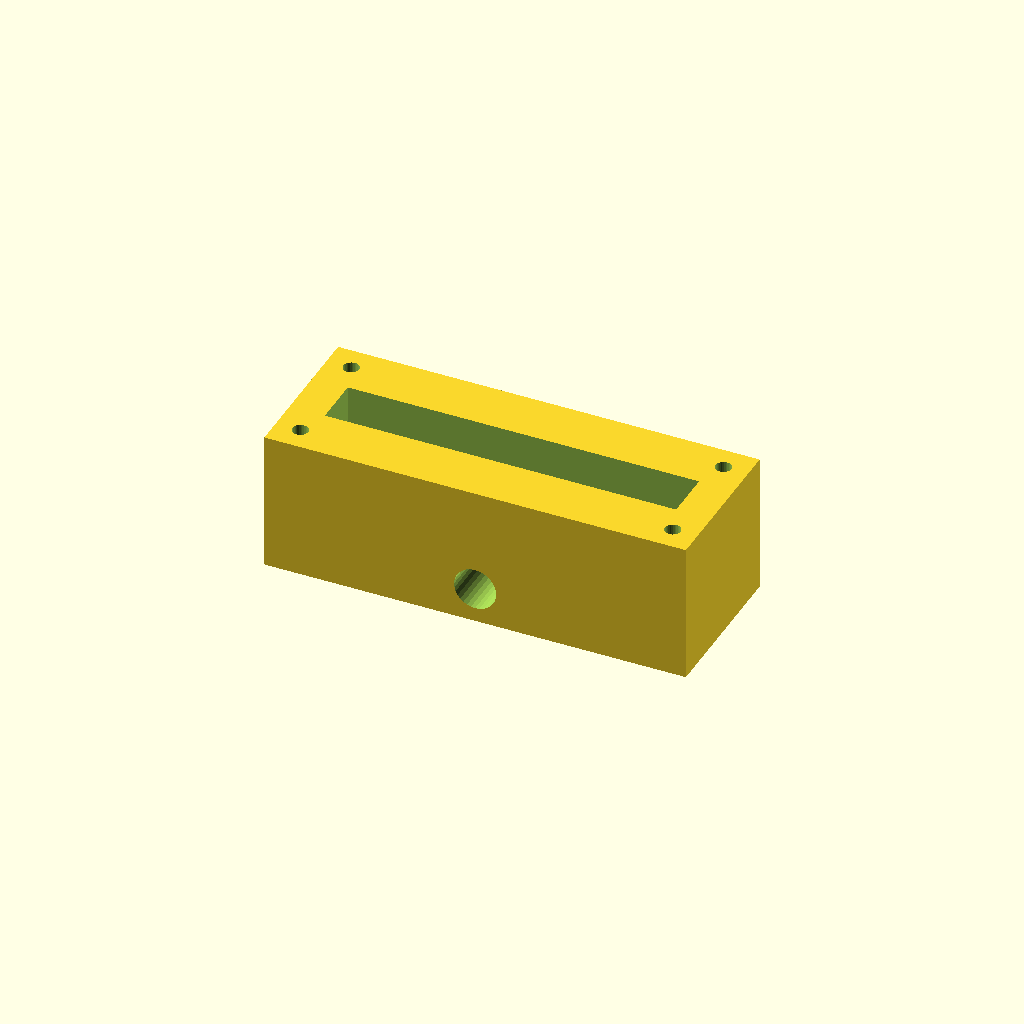
Cell 1: rendered with the file's own defaults.
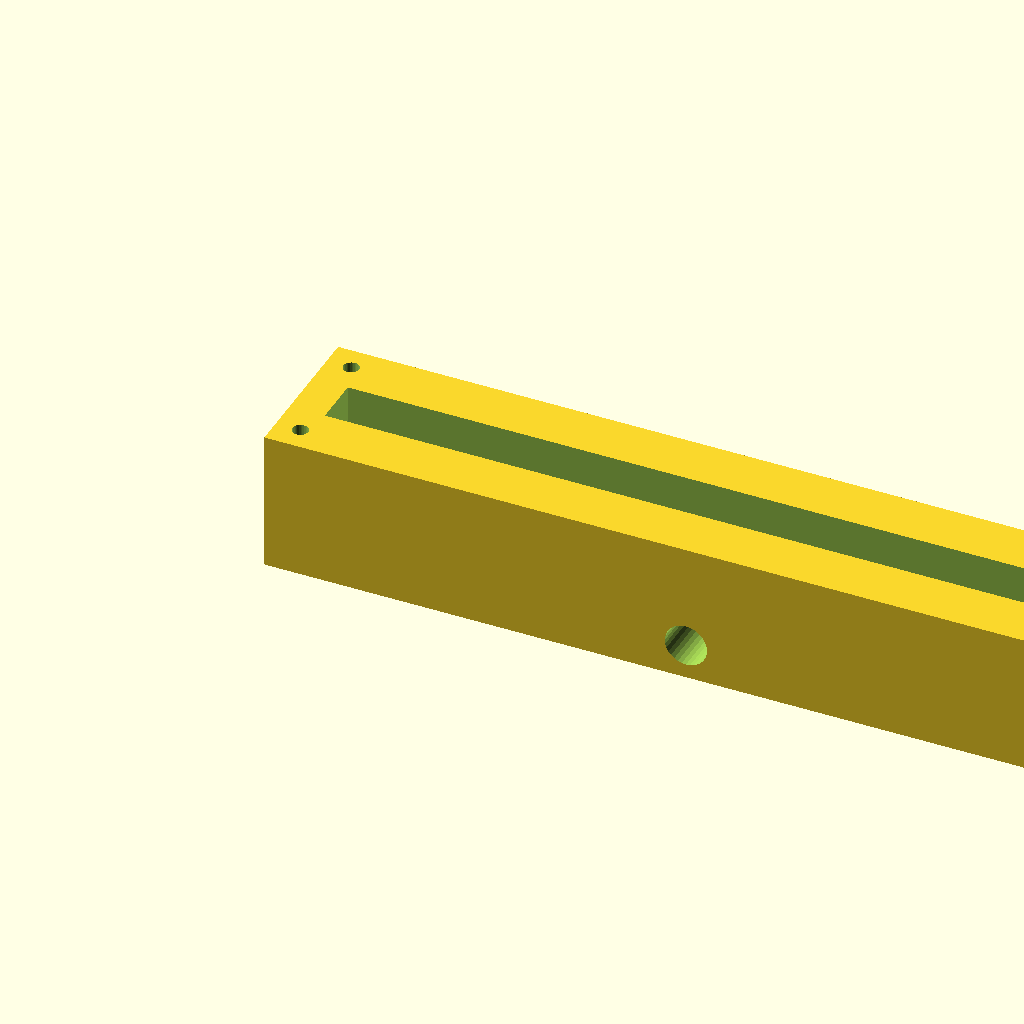
Cell 2: block_l = 240 (everything else at default).
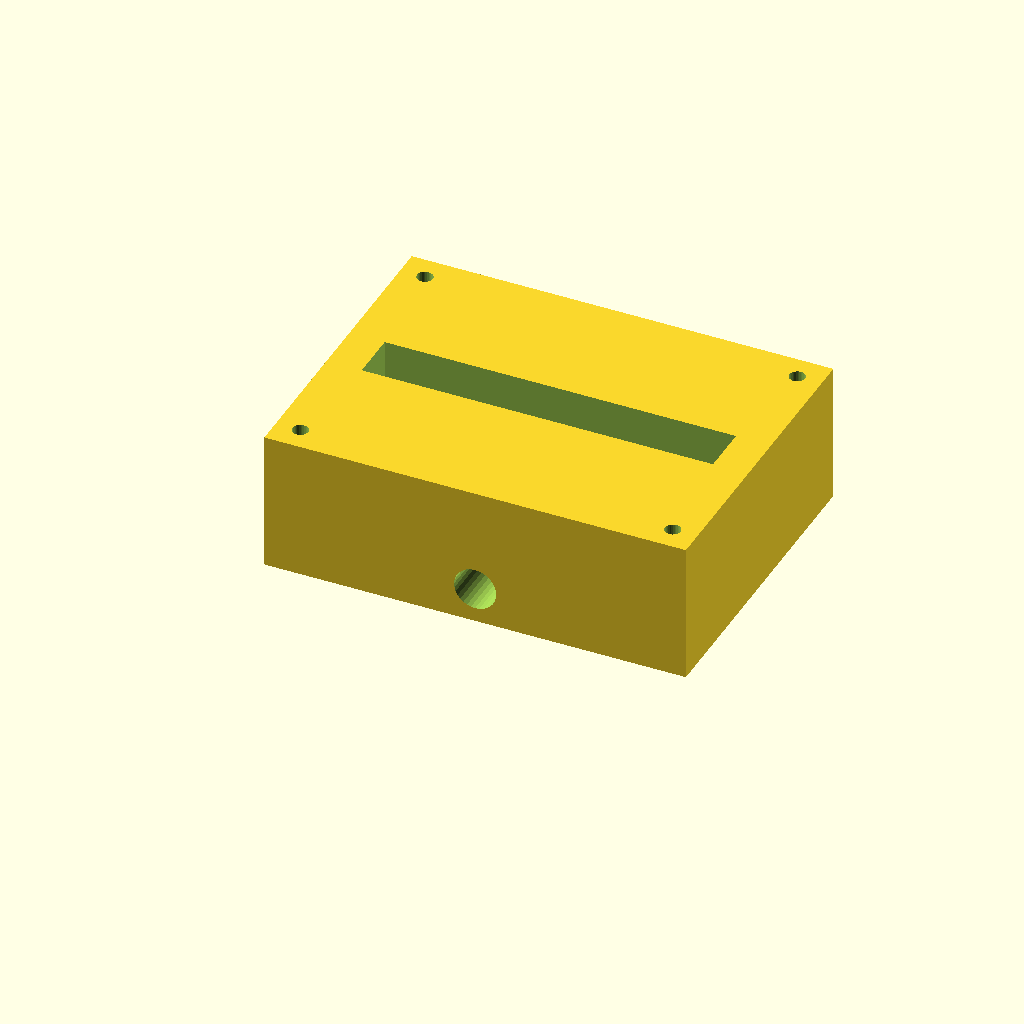
Cell 3: block_w = 90 (everything else at default).
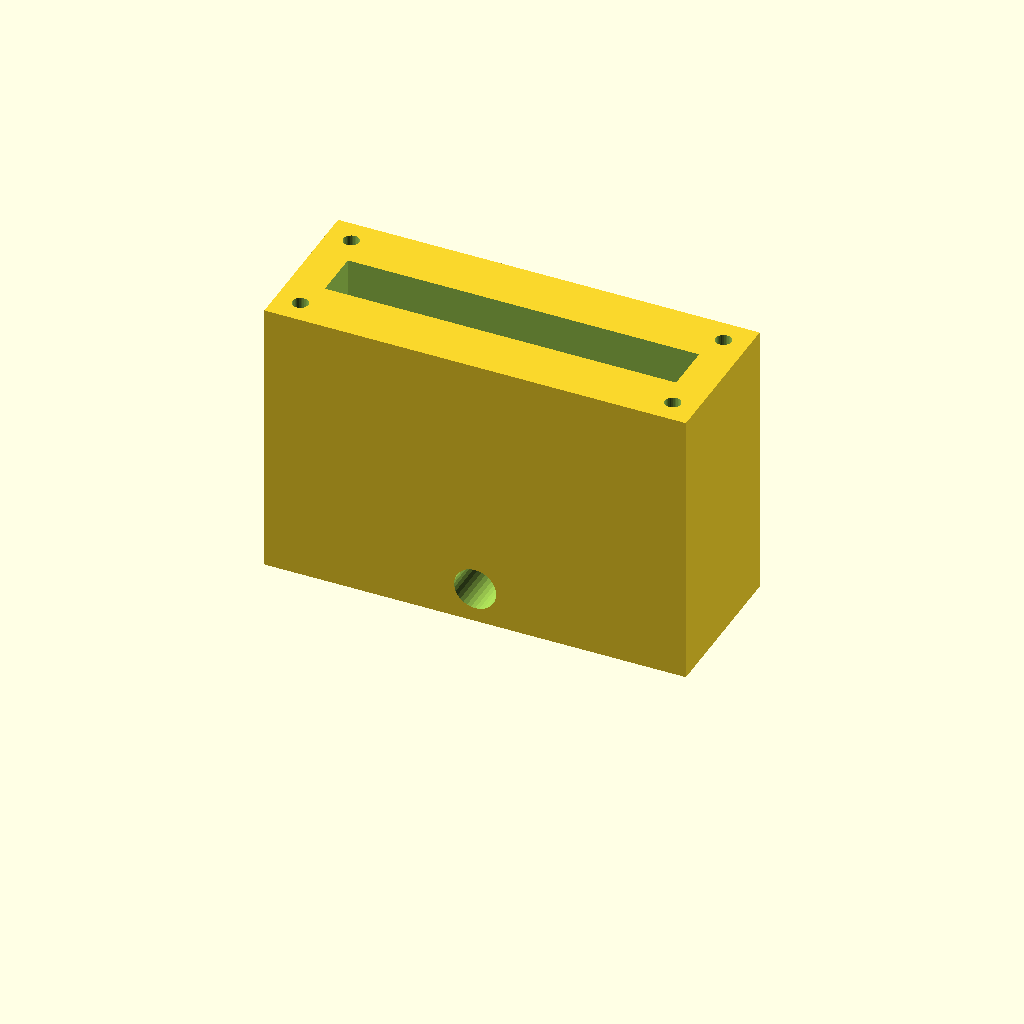
Cell 4 — block_h set to 80, the other parameters unchanged.
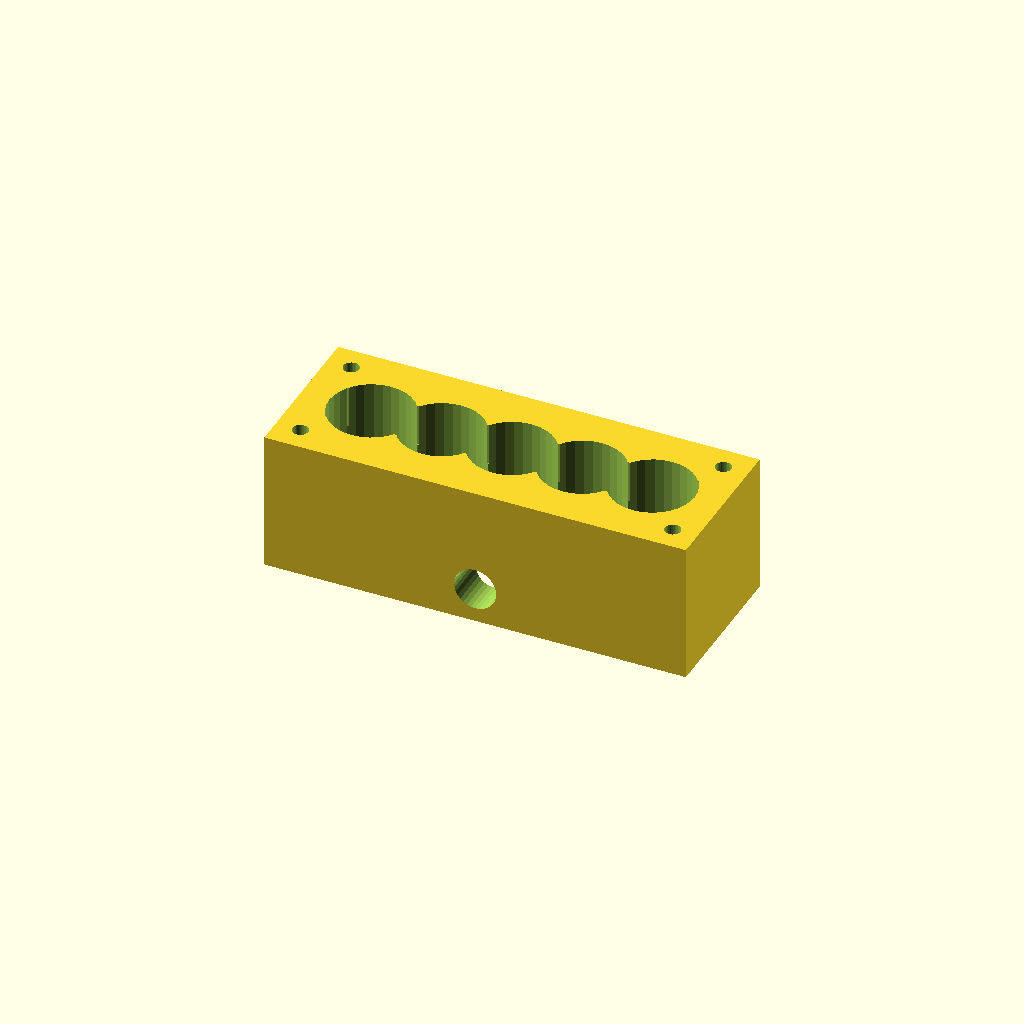
Cell 5 — port_d set to 24, the other parameters unchanged.
All cells are drawn from one camera (rotation 55°, 0°, 25°, orthographic, colour scheme Cornfield), so only the parameter changes between them.
Source of the model, optional_data/data/solid2/manifoldblock/part_0240.scad:
$fn = 32;

// ----------------------------------------------------------------------
// Manifold block: side_outlet manifold
// ----------------------------------------------------------------------

// --- parameters (mm) ---
block_l = 120;            // block length, X
block_w = 45;             // block width, Y
block_h = 40;             // block height, Z
port_d = 12;              // port bore diameter
port_pitch = 20;          // port pitch along X
gallery_d = 14;           // top gallery width, Y
gallery_depth = 12;       // gallery pocket depth
wall_p = 10;              // gallery end wall thickness, X
mnt_d = 4.5;              // mounting hole diameter
mnt_in = 7;               // mounting hole inset from the edges
out_d = 12;               // outlet bore diameter
out_z = 10;               // outlet axis height
fit_tol = 0.1;            // tolerance for press fits, mm
free_tol = 0.3;           // tolerance for clearance fits, mm

n_ports = 5;  // ports in the row
port_x0 = (block_l - (n_ports - 1) * port_pitch) / 2;  // first port X

difference() {
  cube([block_l, block_w, block_h]);
  for (i = [0 : n_ports - 1])
    translate([port_x0 + i * port_pitch, block_w / 2, -1])
      cylinder(h = block_h + 2, d = port_d);
  translate([wall_p, block_w / 2 - gallery_d / 2, block_h - gallery_depth])
    cube([block_l - 2 * wall_p, gallery_d, gallery_depth + 1]);
  for (cx = [mnt_in, block_l - mnt_in])
    for (cy = [mnt_in, block_w - mnt_in])
      translate([cx, cy, -1]) cylinder(h = block_h + 2, d = mnt_d);
  translate([block_l / 2, -1, out_z]) rotate([-90, 0, 0])
    cylinder(h = block_w + 2, d = out_d);
}
Customizer parameters (derived from the source; name, type, default, range or options):
block_l: number, default 120
block_w: number, default 45
block_h: number, default 40
port_d: number, default 12
port_pitch: number, default 20
gallery_d: number, default 14
gallery_depth: number, default 12
wall_p: number, default 10
mnt_d: number, default 4.5
mnt_in: number, default 7
out_d: number, default 12
out_z: number, default 10
fit_tol: number, default 0.1
free_tol: number, default 0.3
n_ports: number, default 5
